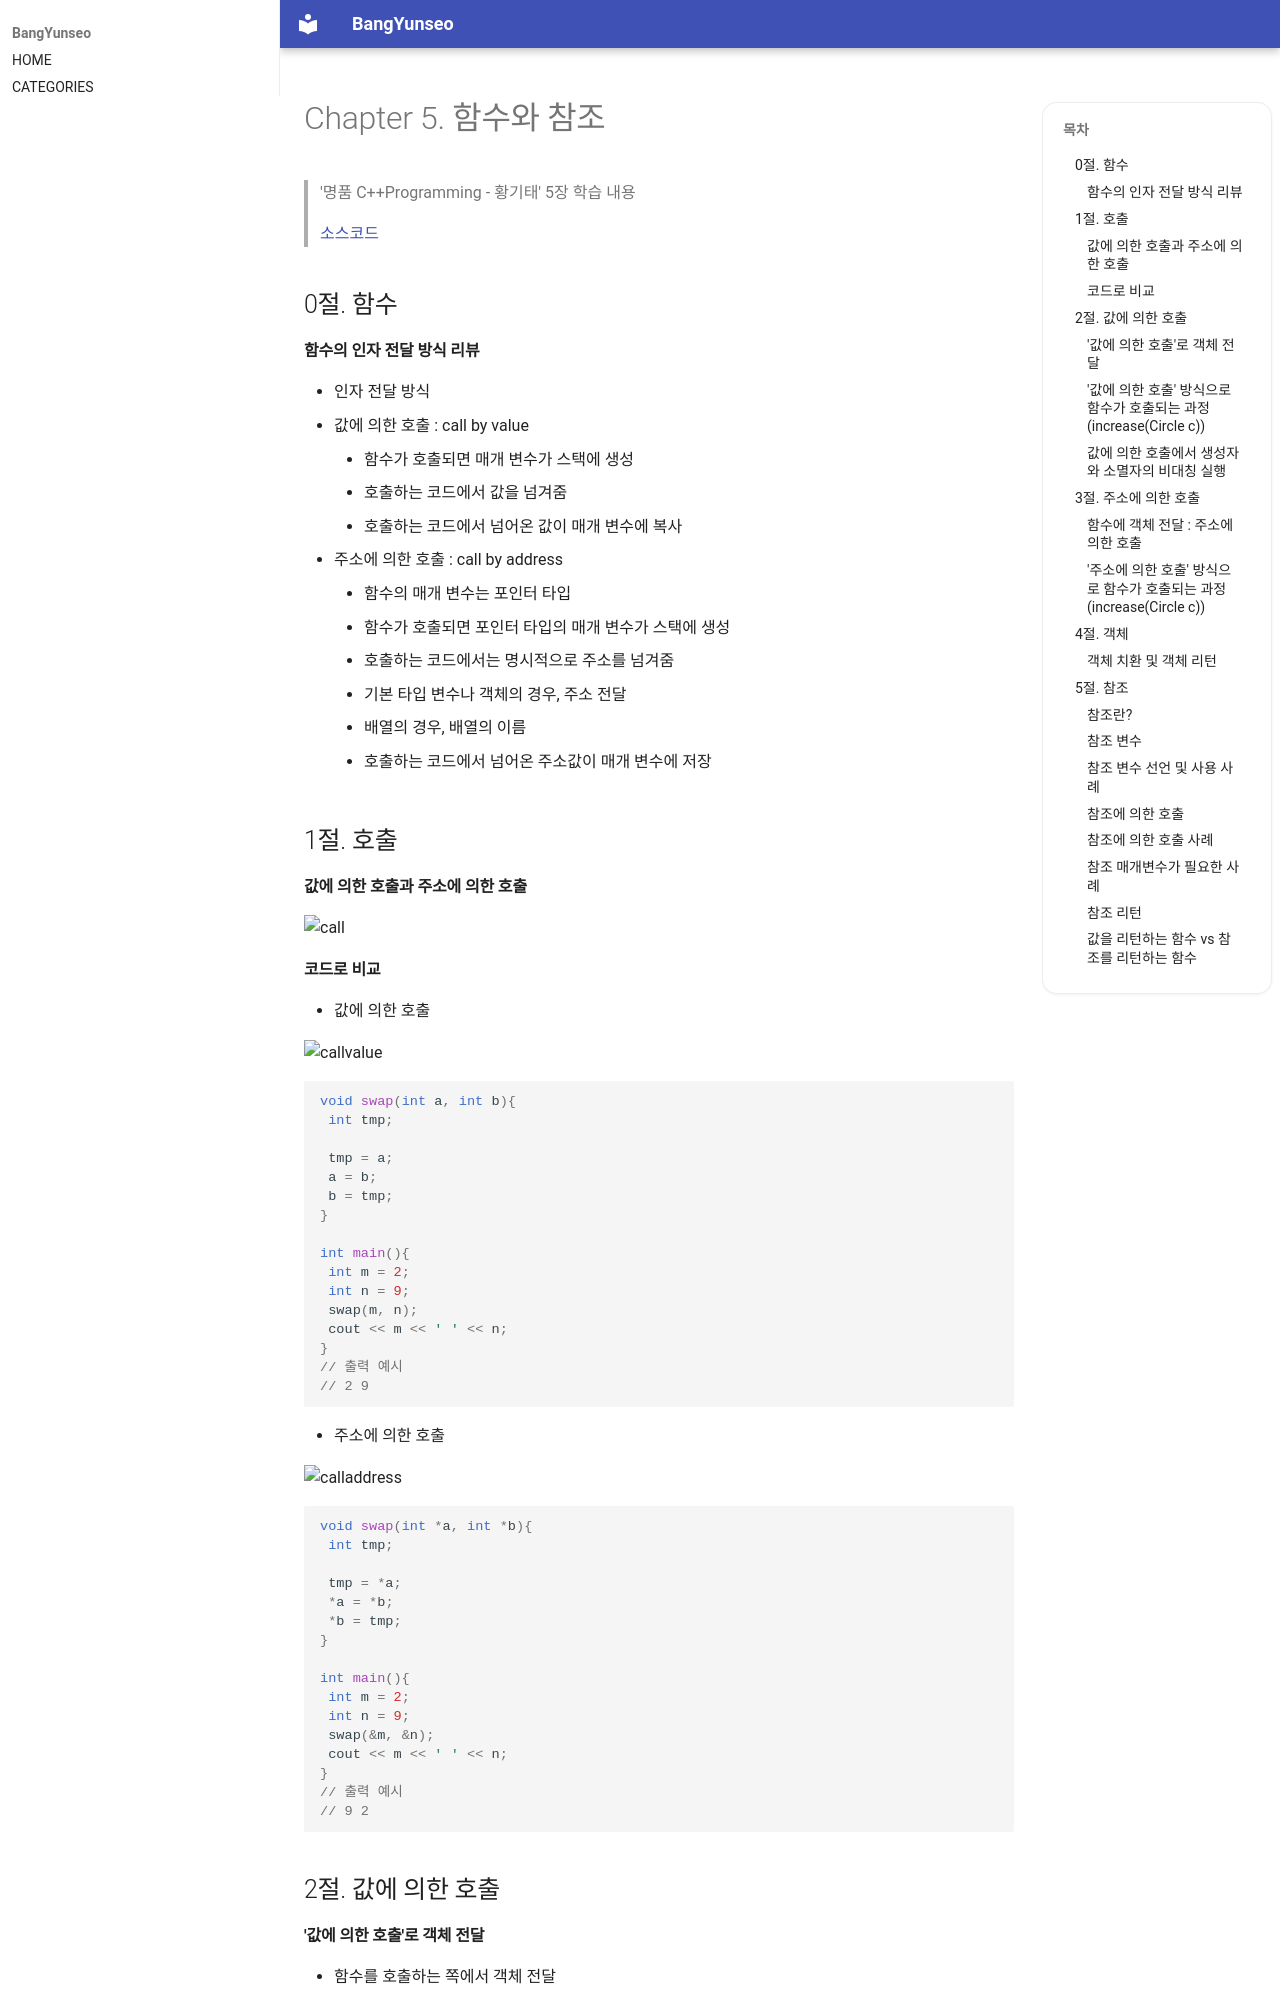

repository: BangYunseo/TIL · page: Language/Cpp/ch05_FunctionAndReference/index.html · generator: mkdocs

#  Chapter 5. 함수와 참조   
> '명품 C++Programming - 황기태' 5장 학습 내용
>
> [소스코드](https://github.com/BangYunseo/Basic_CPP/tree/main/ch05_FunctionAndReference)
>
> 0절. 함수
> 
> 1절. 호출
> 
> 2절. 값에 의한 호출
>
> 3절. 주소에 의한 호출
>
> 4절. 객체
>
> 5절. 참조


## 0절. 함수
#### 함수의 인자 전달 방식 리뷰
* 인자 전달 방식
  * 값에 의한 호출 : call by value
    * 함수가 호출되면 매개 변수가 스택에 생성
    * 호출하는 코드에서 값을 넘겨줌
    * 호출하는 코드에서 넘어온 값이 매개 변수에 복사
  * 주소에 의한 호출 : call by address
    * 함수의 매개 변수는 포인터 타입
      * 함수가 호출되면 포인터 타입의 매개 변수가 스택에 생성
    * 호출하는 코드에서는 명시적으로 주소를 넘겨줌
      * 기본 타입 변수나 객체의 경우, 주소 전달
      * 배열의 경우, 배열의 이름
    * 호출하는 코드에서 넘어온 주소값이 매개 변수에 저장
   

## 1절. 호출
#### 값에 의한 호출과 주소에 의한 호출

![call](https://github.com/BangYunseo/TIL/blob/main/Cpp/Image/ch05/call.PNG)

#### 코드로 비교
* 값에 의한 호출

![callvalue](https://github.com/BangYunseo/TIL/blob/main/Cpp/Image/ch05/callvalue.PNG)

```CPP
void swap(int a, int b){
 int tmp;

 tmp = a;
 a = b;
 b = tmp;
}

int main(){
 int m = 2;
 int n = 9;
 swap(m, n);
 cout << m << ' ' << n;
}
// 출력 예시
// 2 9
```

* 주소에 의한 호출

![calladdress](https://github.com/BangYunseo/TIL/blob/main/Cpp/Image/ch05/calladdress.PNG)

```CPP
void swap(int *a, int *b){
 int tmp;

 tmp = *a;
 *a = *b;
 *b = tmp;
}

int main(){
 int m = 2;
 int n = 9;
 swap(&m, &n);
 cout << m << ' ' << n;
}
// 출력 예시
// 9 2
```

## 2절. 값에 의한 호출
#### '값에 의한 호출'로 객체 전달
* 함수를 호출하는 쪽에서 객체 전달
  * 객체 이름만 사용
* 함수의 매개 변수 객체 생성
  * 매개 변수 객체의 공간이 스택에 할당
  * 호출하는 쪽의 객체가 매개 변수 객체에 그대로 복사
  * 매개 변수 객체의 생성자는 호출 X
* 함수 종료
  * 매개 변수 객체의 소멸자 호출
> 매개 변수 객체의 생성자 소멸자의 비대칭 실행 구조를 가짐
* 값에 의한 호출 시 매개 변수 객체의 생성자가 실행되지 않는 이유
  * 호출되는 순간 실인자 객체 상태를 매개 변수 객체에 그대로 전달하기 때문
